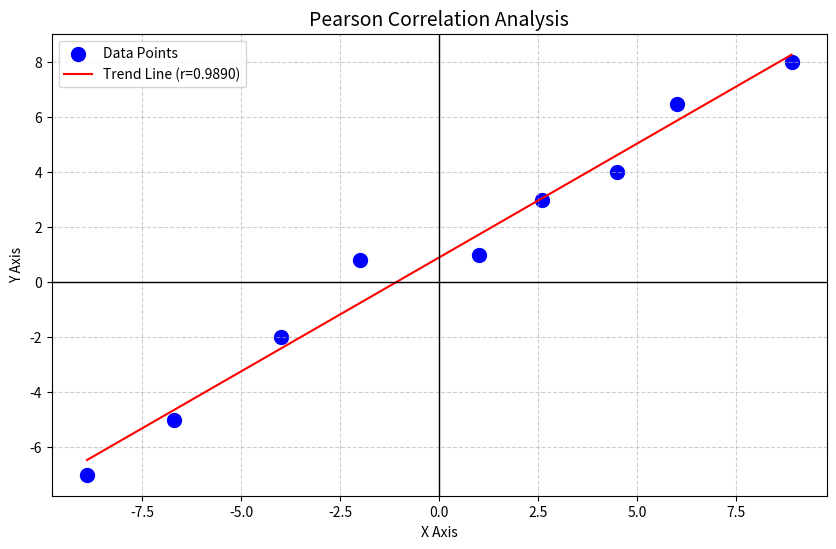

Write the Python code that produced this figure.
import numpy as np
import pandas as pd
import matplotlib
matplotlib.use('Agg')
import matplotlib.pyplot as plt
import seaborn as sns

# ხელით შეყვანილი მონაცემები
x = np.array([-8.9, -6.7, -4.0, -2.0, 1.0, 2.6, 4.5, 6.0, 8.9])
y = np.array([-7.0, -5.0, -2.0, 0.8, 1.0, 3.0, 4.0, 6.5, 8.0])

# 1. Pearson-ის კორელაციის გამოთვლა
r = np.corrcoef(x, y)[0, 1]
print(f"Pearson's Correlation Coefficient (r): {r:.4f}")

# 2. გრაფიკის აგება
plt.figure(figsize=(10, 6))
plt.scatter(x, y, color='blue', s=100, label='Data Points')

# ტრენდის ხაზი
m, b = np.polyfit(x, y, 1)
plt.plot(x, m*x + b, color='red', label=f'Trend Line (r={r:.4f})')

plt.title("Pearson Correlation Analysis", fontsize=14)
plt.xlabel("X Axis")
plt.ylabel("Y Axis")
plt.axhline(0, color='black', linewidth=1)
plt.axvline(0, color='black', linewidth=1)
plt.grid(True, linestyle='--', alpha=0.6)
plt.legend()

# 3. შენახვა
plt.savefig('correlation_graph.png')
print("სურათი წარმატებით შეინახა: correlation_graph.png")